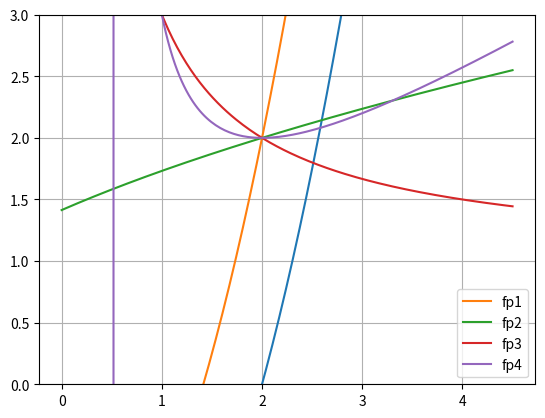
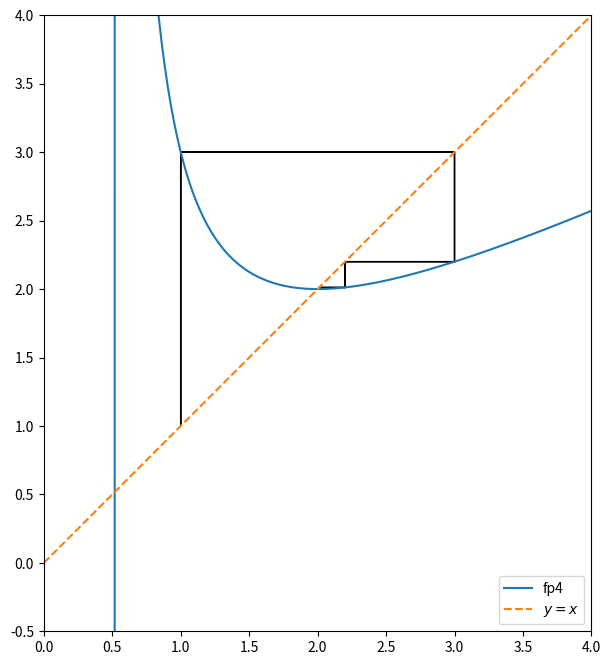

Here is the Python script that generated these plots, in order:
import numpy as np
import matplotlib.pyplot as pt

x = np.linspace(0, 4.5, 200)

def f(x):
    return x**2 - x - 2

pt.plot(x, f(x))
pt.grid()

def fp1(x): return x**2-2
def fp2(x): return np.sqrt(x+2)
def fp3(x): return 1+2/x
def fp4(x): return (x**2+2)/(2*x-1)

fixed_point_functions = [fp1, fp2, fp3, fp4]

for fp in fixed_point_functions:
    pt.plot(x, fp(x), label=fp.__name__)
pt.ylim([0, 3])
pt.legend(loc="best")

#clear
for fp in fixed_point_functions:
    print(fp(2))
    
# All functions have 2 as a fixed point.

z = 2.1; fp = fp1
z = 1; fp = fp2
z = 1; fp = fp3
z = 1; fp = fp4

n_iterations = 4

pt.figure(figsize=(8,8))
pt.plot(x, fp(x), label=fp.__name__)
pt.plot(x, x, "--", label="$y=x$")
pt.gca().set_aspect("equal")
pt.xlim([0, 4])
pt.ylim([-0.5, 4])
pt.legend(loc="best")

for i in range(n_iterations):
    z_new = fp(z)
    
    pt.arrow(z, z, 0, z_new-z)
    pt.arrow(z, z_new, z_new-z, 0)
    
    z = z_new
    print(z)

